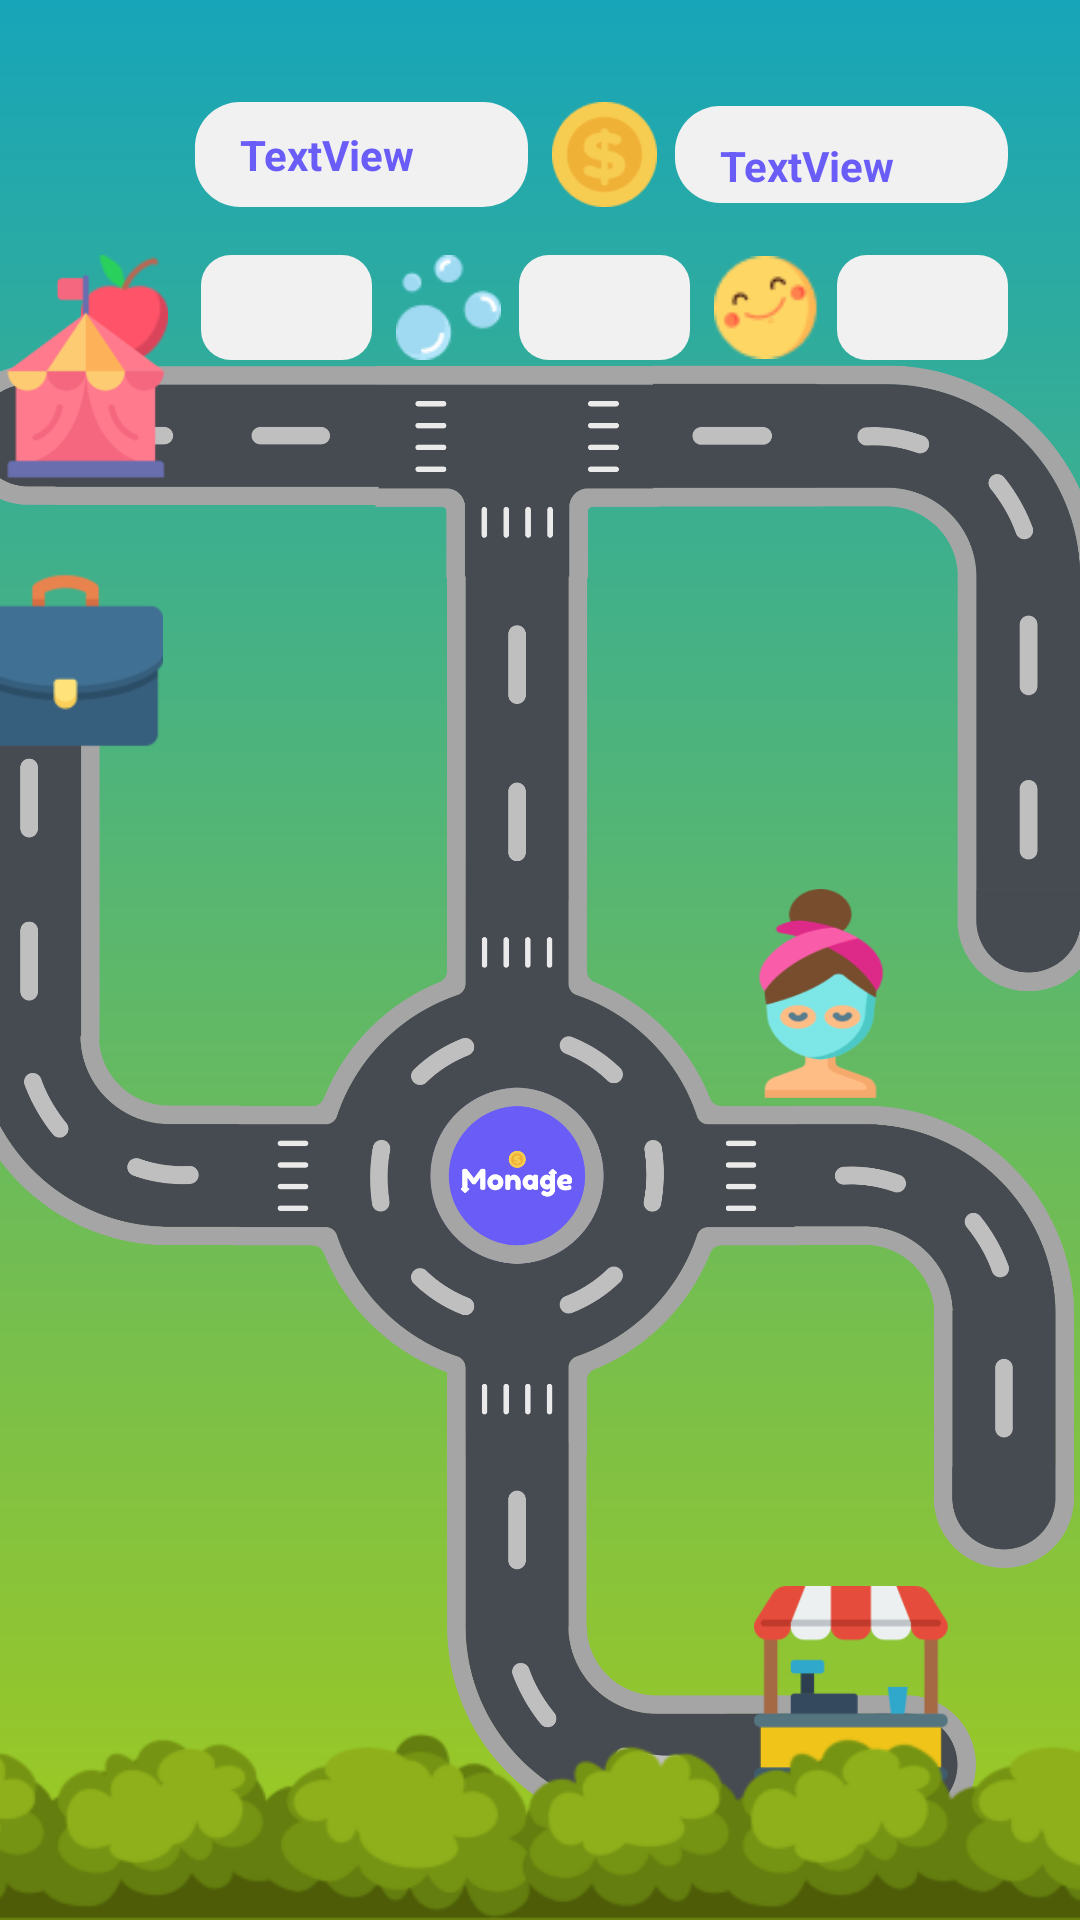

Write the Android layout XML for this screen, with the resource values it uses.
<!-- AndroidManifest.xml: application theme Theme.Monage -->
<!-- res/layout/fragment_payments.xml -->
<?xml version="1.0" encoding="utf-8"?>
<androidx.constraintlayout.widget.ConstraintLayout xmlns:android="http://schemas.android.com/apk/res/android"
    xmlns:app="http://schemas.android.com/apk/res-auto"
    xmlns:tools="http://schemas.android.com/tools"
    android:layout_width="match_parent"
    android:layout_height="match_parent"
    android:background="@drawable/background">

    <TextView
        android:id="@+id/energeyT"
        android:layout_width="0dp"
        android:layout_height="0dp"
        android:layout_marginStart="6dp"
        android:layout_marginEnd="8dp"
        android:background="@drawable/backtxt"
        android:paddingStart="15dp"
        android:paddingTop="8dp"
        android:text="TextView"
        android:textAlignment="viewStart"
        android:textAllCaps="false"
        android:textColor="@color/principal"
        android:textIsSelectable="false"
        android:textStyle="bold"
        app:autoSizeTextType="none"
        app:layout_constraintBottom_toBottomOf="@+id/imageView9"
        app:layout_constraintEnd_toStartOf="@+id/imageView8"
        app:layout_constraintHorizontal_bias="0.5"
        app:layout_constraintStart_toEndOf="@+id/imageView9"
        app:layout_constraintTop_toTopOf="@+id/imageView9" />

    <ImageView
        android:id="@+id/imageView9"
        android:layout_width="35dp"
        android:layout_height="35dp"
        android:layout_marginStart="24dp"
        android:layout_marginTop="34dp"
        app:layout_constraintEnd_toStartOf="@+id/energeyT"
        app:layout_constraintHorizontal_bias="0.5"
        app:layout_constraintStart_toStartOf="parent"
        app:layout_constraintTop_toTopOf="parent"
        app:srcCompat="@drawable/lightning" />

    <TextView
        android:id="@+id/moneyT"
        android:layout_width="0dp"
        android:layout_height="wrap_content"
        android:layout_marginStart="6dp"
        android:layout_marginEnd="24dp"
        android:background="@drawable/backtxt"
        android:elegantTextHeight="true"
        android:paddingStart="15dp"
        android:paddingTop="8dp"
        android:text="TextView"
        android:textColor="@color/principal"
        android:textStyle="bold"
        app:autoSizeTextType="none"
        app:layout_constraintBottom_toBottomOf="@+id/imageView8"
        app:layout_constraintEnd_toEndOf="parent"
        app:layout_constraintHorizontal_bias="0.5"
        app:layout_constraintStart_toEndOf="@+id/imageView8"
        app:layout_constraintTop_toTopOf="@+id/imageView8" />

    <ImageView
        android:id="@+id/imageView8"
        android:layout_width="35dp"
        android:layout_height="35dp"
        android:src="@drawable/coin"
        app:layout_constraintBottom_toBottomOf="@+id/energeyT"
        app:layout_constraintEnd_toStartOf="@+id/moneyT"
        app:layout_constraintHorizontal_bias="0.5"
        app:layout_constraintStart_toEndOf="@+id/energeyT"
        app:layout_constraintTop_toTopOf="@+id/energeyT" />

    <ProgressBar
        android:id="@+id/progressHygieneP"
        style="?android:attr/progressBarStyleHorizontal"
        android:layout_width="0dp"
        android:layout_height="0dp"
        android:layout_marginStart="6dp"
        android:layout_marginEnd="8dp"
        android:progressDrawable="@drawable/pb_hygiene"
        app:layout_constraintBottom_toBottomOf="@+id/imageView23"
        app:layout_constraintEnd_toStartOf="@+id/imageView24"
        app:layout_constraintHorizontal_bias="0.5"
        app:layout_constraintStart_toEndOf="@+id/imageView23"
        app:layout_constraintTop_toTopOf="@+id/imageView23" />

    <ProgressBar
        android:id="@+id/progressFoodP"
        style="?android:attr/progressBarStyleHorizontal"
        android:layout_width="0dp"
        android:layout_height="0dp"
        android:layout_marginStart="8dp"
        android:layout_marginEnd="8dp"
        android:progressDrawable="@drawable/pb_food"
        app:layout_constraintBottom_toBottomOf="@+id/imageView20"
        app:layout_constraintEnd_toStartOf="@+id/imageView23"
        app:layout_constraintHorizontal_bias="0.5"
        app:layout_constraintStart_toEndOf="@+id/imageView20"
        app:layout_constraintTop_toTopOf="@+id/imageView20" />

    <ImageView
        android:id="@+id/imageView23"
        android:layout_width="35dp"
        android:layout_height="35dp"
        android:layout_marginBottom="3dp"
        app:layout_constraintBottom_toBottomOf="@+id/progressFoodP"
        app:layout_constraintEnd_toStartOf="@+id/progressHygieneP"
        app:layout_constraintHorizontal_bias="0.5"
        app:layout_constraintStart_toEndOf="@+id/progressFoodP"
        app:layout_constraintTop_toTopOf="@+id/progressFoodP"
        app:layout_constraintVertical_bias="0.0"
        app:srcCompat="@drawable/hygiene" />

    <ImageView
        android:id="@+id/imageView24"
        android:layout_width="35dp"
        android:layout_height="35dp"
        android:layout_marginBottom="3dp"
        app:layout_constraintBottom_toBottomOf="@+id/progressHygieneP"
        app:layout_constraintEnd_toStartOf="@+id/progressFunP"
        app:layout_constraintHorizontal_bias="0.5"
        app:layout_constraintStart_toEndOf="@+id/progressHygieneP"
        app:layout_constraintTop_toTopOf="@+id/progressHygieneP"
        app:layout_constraintVertical_bias="0.0"
        app:srcCompat="@drawable/fun" />

    <ImageView
        android:id="@+id/imageView20"
        android:layout_width="35dp"
        android:layout_height="35dp"
        android:layout_marginStart="24dp"
        android:layout_marginTop="16dp"
        app:layout_constraintEnd_toStartOf="@+id/progressFoodP"
        app:layout_constraintHorizontal_bias="0.5"
        app:layout_constraintStart_toStartOf="parent"
        app:layout_constraintTop_toBottomOf="@+id/energeyT"
        app:srcCompat="@drawable/food" />

    <ProgressBar
        android:id="@+id/progressFunP"
        style="?android:attr/progressBarStyleHorizontal"
        android:layout_width="0dp"
        android:layout_height="0dp"
        android:layout_marginStart="6dp"
        android:layout_marginEnd="24dp"
        android:progressDrawable="@drawable/pb_fun"
        app:layout_constraintBottom_toBottomOf="@+id/imageView24"
        app:layout_constraintEnd_toEndOf="parent"
        app:layout_constraintHorizontal_bias="0.5"
        app:layout_constraintStart_toEndOf="@+id/imageView24"
        app:layout_constraintTop_toTopOf="@+id/imageView24" />

    <androidx.constraintlayout.widget.ConstraintLayout
        android:id="@+id/constrainMap"
        android:layout_width="398dp"
        android:layout_height="525dp"
        android:layout_marginTop="8dp"
        android:background="@drawable/map"
        app:layout_constraintBottom_toTopOf="@+id/imageView28"
        app:layout_constraintEnd_toEndOf="parent"
        app:layout_constraintStart_toStartOf="parent"
        app:layout_constraintTop_toBottomOf="@+id/imageView20">

        <Button
            android:id="@+id/market"
            android:layout_width="65dp"
            android:layout_height="65dp"
            android:layout_marginStart="270dp"
            android:layout_marginEnd="7dp"
            android:layout_marginBottom="20dp"
            android:background="@drawable/supermarket"
            app:cornerRadius="40dp"
            app:layout_constraintBottom_toBottomOf="parent"
            app:layout_constraintEnd_toEndOf="parent"
            app:layout_constraintHorizontal_bias="0.0"
            app:layout_constraintStart_toStartOf="parent" />

        <Button
            android:id="@+id/spa"
            android:layout_width="75dp"
            android:layout_height="70dp"
            android:layout_marginStart="261dp"
            android:layout_marginTop="45dp"
            android:layout_marginEnd="68dp"
            android:background="@drawable/spa"
            app:layout_constraintBottom_toTopOf="@+id/market"
            app:layout_constraintEnd_toEndOf="parent"
            app:layout_constraintHorizontal_bias="1.0"
            app:layout_constraintStart_toStartOf="parent"
            app:layout_constraintTop_toTopOf="parent" />

        <Button
            android:id="@+id/park"
            android:layout_width="75dp"
            android:layout_height="75dp"
            android:layout_marginStart="16dp"
            android:layout_marginEnd="313dp"
            android:background="@drawable/park"
            app:layout_constraintEnd_toEndOf="parent"
            app:layout_constraintHorizontal_bias="1.0"
            app:layout_constraintStart_toStartOf="parent"
            app:layout_constraintTop_toTopOf="parent" />

        <Button
            android:id="@+id/job"
            android:layout_width="65dp"
            android:layout_height="65dp"
            android:layout_marginStart="8dp"
            android:layout_marginTop="24dp"
            android:background="@drawable/job"
            app:layout_constraintEnd_toEndOf="parent"
            app:layout_constraintHorizontal_bias="0.0"
            app:layout_constraintStart_toStartOf="parent"
            app:layout_constraintTop_toBottomOf="@+id/park" />

    </androidx.constraintlayout.widget.ConstraintLayout>

    <ImageView
        android:id="@+id/imageView28"
        android:layout_width="517dp"
        android:layout_height="66dp"
        app:layout_constraintBottom_toBottomOf="parent"
        app:layout_constraintEnd_toEndOf="parent"
        app:layout_constraintStart_toStartOf="parent"
        app:srcCompat="@drawable/bush" />

</androidx.constraintlayout.widget.ConstraintLayout>
<!-- resources referenced by this layout -->
<resources>
  <color name="principal">#6A5CF7</color>
  <!-- drawable background (drawable) -->
  <?xml version="1.0" encoding="utf-8"?>
  <shape android:shape="rectangle"
      xmlns:android="http://schemas.android.com/apk/res/android" >
  
      <gradient android:startColor="#17A5B9" android:endColor="#A2CA1D" android:type="linear"
          android:fillAlpha="0.78"
          android:startX="90"
          android:startY="389"
          android:endX="270"
          android:endY="389"
          android:angle="60"/>
  </shape>
  <!-- drawable backtxt (drawable) -->
  <?xml version="1.0" encoding="utf-8"?>
  <shape android:shape="rectangle"
      xmlns:android="http://schemas.android.com/apk/res/android" >
  
      <solid android:color= "@color/text"/>
      <corners android:radius="15dp"/>
  </shape>
  <!-- drawable pb_food (drawable) -->
  <?xml version="1.0" encoding="utf-8"?>
  <layer-list xmlns:android="http://schemas.android.com/apk/res/android">
  
      <item android:id="@android:id/background">
  
          <shape>
              <solid
                  android:color="@color/text">
  
              </solid>
              <size
                  android:width="15dp"
                  android:height="15dp">
              </size>
              <corners
                  android:radius="10dp">
              </corners>
          </shape>
      </item>
  
      <item android:id="@android:id/progress">
          <clip>
              <layer-list>
                  <item>
                      <scale android:scaleWidth="100%">
                      <shape>
                          <solid
                              android:color="@color/food">
                          </solid>
                          <corners
                              android:radius="10dp">
                          </corners>
                      </shape>
                      </scale>
                  </item>
              </layer-list>
          </clip>
      </item>
  
  
  </layer-list>
  <!-- drawable pb_fun (drawable) -->
  <?xml version="1.0" encoding="utf-8"?>
  <layer-list xmlns:android="http://schemas.android.com/apk/res/android">
  
      <item android:id="@android:id/background">
  
          <shape>
              <solid
                  android:color="@color/text">
  
              </solid>
              <size
                  android:width="15dp"
                  android:height="15dp">
              </size>
              <corners
                  android:radius="10dp">
              </corners>
          </shape>
      </item>
  
      <item android:id="@android:id/progress">
          <clip>
              <layer-list>
                  <item>
                      <scale android:scaleWidth="100%">
                      <shape>
                          <solid
                              android:color="@color/fun">
                          </solid>
                          <corners
                              android:radius="10dp">
                          </corners>
                      </shape>
                      </scale>
                  </item>
              </layer-list>
          </clip>
      </item>
  
  
  </layer-list>
  <style name="Theme.Monage" parent="Theme.AppCompat.DayNight.NoActionBar">
          
          <item name="colorPrimary">@color/purple_500</item>
          <item name="colorPrimaryVariant">@color/purple_700</item>
          <item name="colorOnPrimary">@color/white</item>
          
          <item name="colorSecondary">@color/teal_200</item>
          <item name="colorSecondaryVariant">@color/teal_700</item>
          <item name="colorOnSecondary">@color/black</item>
          
          <item name="android:statusBarColor" tools:targetApi="l">?attr/colorPrimaryVariant</item>
          
      </style>
  <color name="text">#F1F1F1</color>
  <color name="food">#FF9E39</color>
  <color name="fun">#FF7B84</color>
  <color name="hygiene">#00E779</color>
  <color name="purple_500">#FF6200EE</color>
  <color name="purple_700">#FF3700B3</color>
  <color name="white">#FFFFFFFF</color>
  <color name="teal_200">#FF03DAC5</color>
  <color name="teal_700">#FF018786</color>
  <color name="black">#FF000000</color>
</resources>
